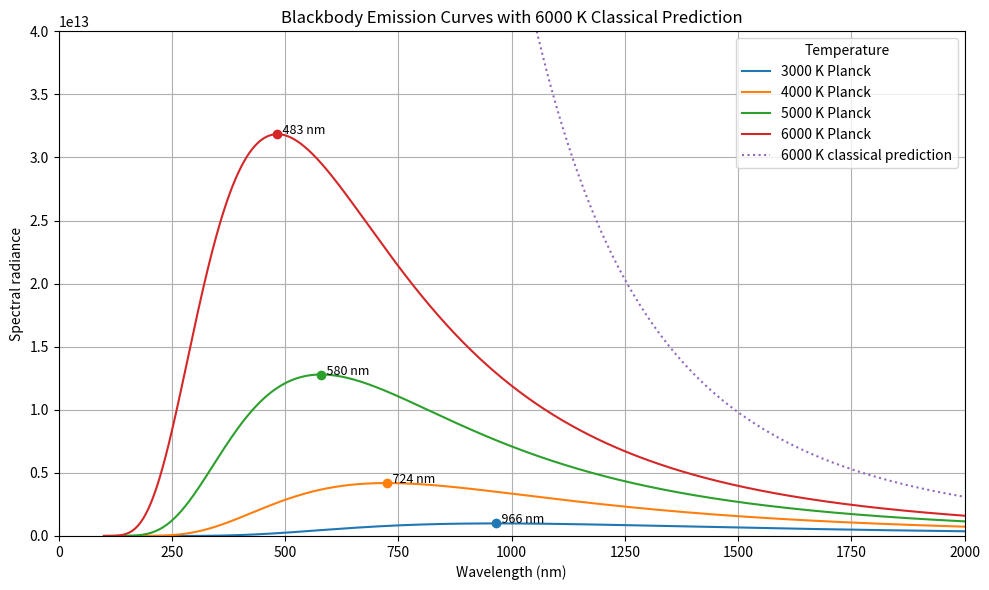

This figure's Python source:
import numpy as np
import matplotlib.pyplot as plt

# Physical constants
h = 6.62607015e-34      # Planck constant, J s
c = 2.99792458e8        # Speed of light, m/s
k_B = 1.380649e-23      # Boltzmann constant, J/K
b = 2.897771955e-3      # Wien's displacement constant, m K


def planck_law(wavelength, temperature):
    """
    Spectral radiance of a black body using Planck's law.
    """
    numerator = 2 * h * c**2
    exponent = h * c / (wavelength * k_B * temperature)
    denominator = wavelength**5 * (np.exp(exponent) - 1)

    return numerator / denominator


def rayleigh_jeans_law(wavelength, temperature):
    """
    Classical prediction for black body radiation using the Rayleigh-Jeans law.
    """
    return (2 * c * k_B * temperature) / wavelength**4


# Wavelength range: 100 nm to 2000 nm
wavelengths = np.linspace(100e-9, 2000e-9, 2000)
wavelengths_nm = wavelengths * 1e9

# Temperatures to plot, in Kelvin
temperatures = [3000, 4000, 5000, 6000]

plt.figure(figsize=(10, 6))

for T in temperatures:
    # Planck blackbody curve
    intensity = planck_law(wavelengths, T)
    plt.plot(wavelengths_nm, intensity, label=f"{T} K Planck")

    # Only show the 6000 K classical prediction
    if T == 6000:
        rj_intensity = rayleigh_jeans_law(wavelengths, T)
        plt.plot(
            wavelengths_nm,
            rj_intensity,
            linestyle=":",
            label="6000 K classical prediction"
        )

    # Wien's law: peak wavelength
    peak_wavelength = b / T
    peak_wavelength_nm = peak_wavelength * 1e9
    peak_intensity = planck_law(peak_wavelength, T)

    # Mark the peak
    plt.scatter(peak_wavelength_nm, peak_intensity)
    plt.text(
        peak_wavelength_nm,
        peak_intensity,
        f"  {peak_wavelength_nm:.0f} nm",
        fontsize=9
    )

plt.xlabel("Wavelength (nm)")
plt.ylabel("Spectral radiance")
plt.title("Blackbody Emission Curves with 6000 K Classical Prediction")
plt.legend(title="Temperature")
plt.grid(True)

# Axis limits
plt.xlim(0, 2000)
plt.ylim(0, 4e13)

plt.tight_layout()
plt.show()
